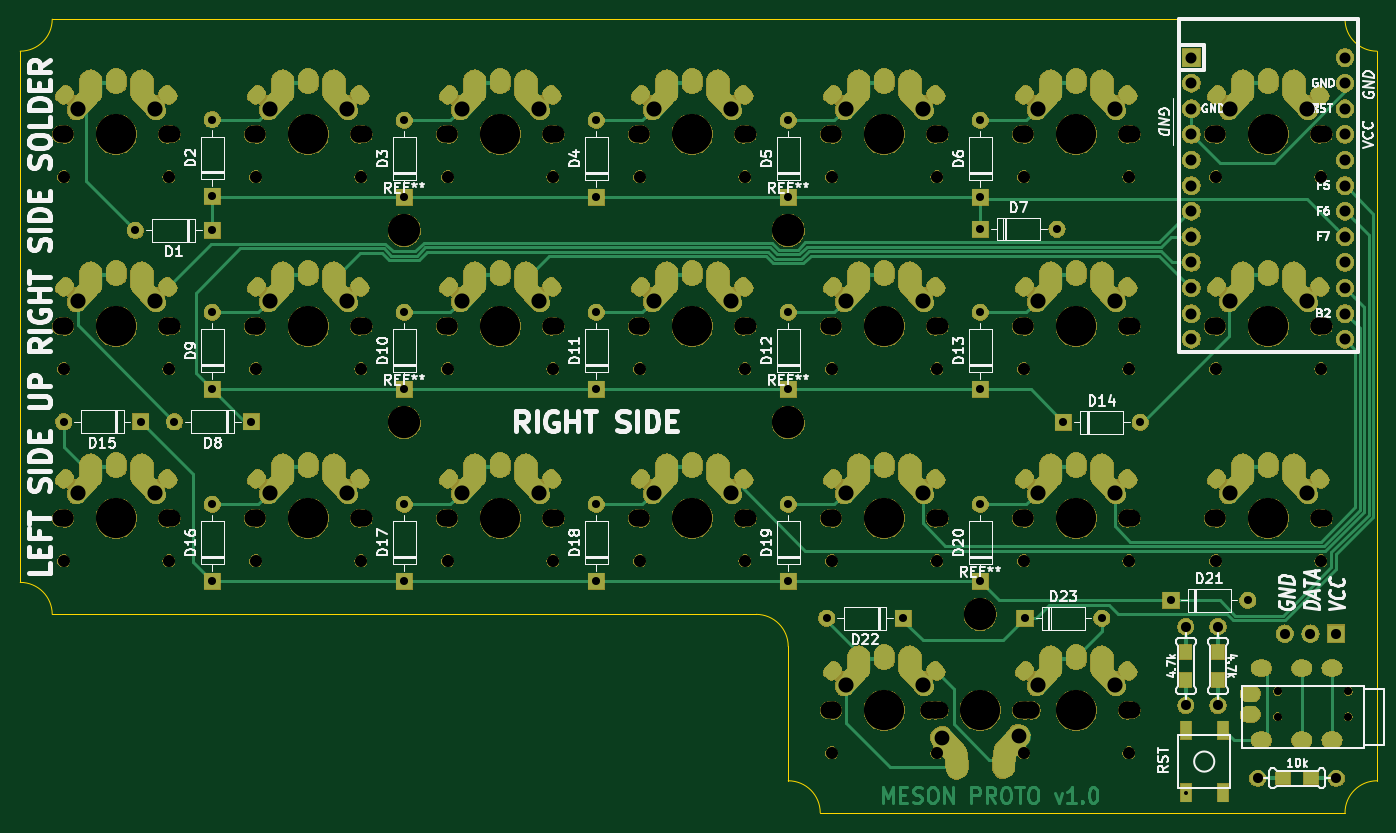
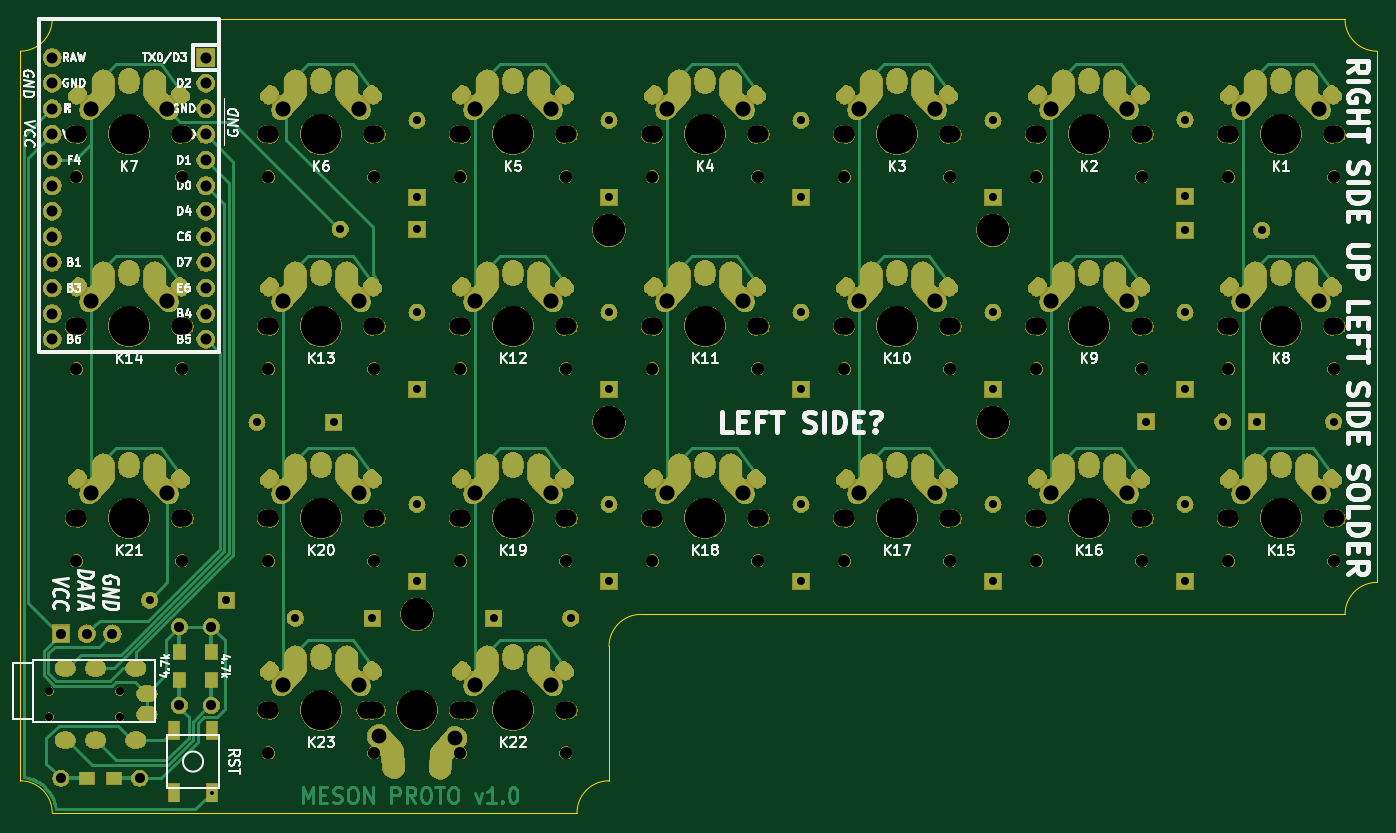
Circuit board: 11 layer files. Board 134.6 x 78.7 mm.
- bottom_copper: meson-B_Cu.gbr (111096 bytes)
- bottom_mask: meson-B_Mask.gbr (377617 bytes)
- paste: meson-B_Paste.gbr (889 bytes)
- bottom_silk: meson-B_SilkS.gbr (59296 bytes)
- outline: meson-Edge_Cuts.gbr (1329 bytes)
- top_copper: meson-F_Cu.gbr (111993 bytes)
- top_mask: meson-F_Mask.gbr (377617 bytes)
- paste: meson-F_Paste.gbr (6261 bytes)
- top_silk: meson-F_SilkS.gbr (63409 bytes)
- drill: meson-NPTH.drl (2713 bytes)
- drill: meson-PTH.drl (7853 bytes)

=== bottom_copper: meson-B_Cu.gbr (111096 bytes, source omitted) ===
=== bottom_mask: meson-B_Mask.gbr (377617 bytes, source omitted) ===
=== paste: meson-B_Paste.gbr ===
G04 #@! TF.GenerationSoftware,KiCad,Pcbnew,(6.0.0-rc1-dev-1668-g04a478f85)*
G04 #@! TF.CreationDate,2019-04-17T20:28:03-07:00
G04 #@! TF.ProjectId,meson,6d65736f-6e2e-46b6-9963-61645f706362,rev?*
G04 #@! TF.SameCoordinates,Original*
G04 #@! TF.FileFunction,Paste,Bot*
G04 #@! TF.FilePolarity,Positive*
%FSLAX46Y46*%
G04 Gerber Fmt 4.6, Leading zero omitted, Abs format (unit mm)*
G04 Created by KiCad (PCBNEW (6.0.0-rc1-dev-1668-g04a478f85)) date 2019-04-17 20:28:03*
%MOMM*%
%LPD*%
G04 APERTURE LIST*
%ADD10R,1.100000X1.800000*%
%ADD11R,1.500000X1.200000*%
%ADD12R,1.200000X1.500000*%
G04 APERTURE END LIST*
D10*
X239450000Y-122480000D03*
X243150000Y-116280000D03*
X243150000Y-122480000D03*
X239450000Y-116280000D03*
D11*
X249157500Y-121031000D03*
X251857500Y-121031000D03*
D12*
X239480855Y-108548575D03*
X239480855Y-111248575D03*
X242660855Y-108548575D03*
X242660855Y-111248575D03*
M02*

=== bottom_silk: meson-B_SilkS.gbr (59296 bytes, source omitted) ===
=== outline: meson-Edge_Cuts.gbr ===
G04 #@! TF.GenerationSoftware,KiCad,Pcbnew,(6.0.0-rc1-dev-1668-g04a478f85)*
G04 #@! TF.CreationDate,2019-04-17T20:28:04-07:00
G04 #@! TF.ProjectId,meson,6d65736f-6e2e-46b6-9963-61645f706362,rev?*
G04 #@! TF.SameCoordinates,Original*
G04 #@! TF.FileFunction,Profile,NP*
%FSLAX46Y46*%
G04 Gerber Fmt 4.6, Leading zero omitted, Abs format (unit mm)*
G04 Created by KiCad (PCBNEW (6.0.0-rc1-dev-1668-g04a478f85)) date 2019-04-17 20:28:04*
%MOMM*%
%LPD*%
G04 APERTURE LIST*
%ADD10C,0.050000*%
G04 APERTURE END LIST*
D10*
X255270000Y-124460000D02*
G75*
G02X258445000Y-121285000I3175000J0D01*
G01*
X258445000Y-48895000D02*
G75*
G02X255270000Y-45720000I0J3175000D01*
G01*
X127000000Y-45720000D02*
G75*
G02X123825000Y-48895000I-3175000J0D01*
G01*
X196850000Y-104775000D02*
G75*
G02X200025000Y-107950000I0J-3175000D01*
G01*
X123825000Y-101600000D02*
G75*
G02X127000000Y-104775000I0J-3175000D01*
G01*
X200025000Y-121285000D02*
G75*
G02X203200000Y-124460000I0J-3175000D01*
G01*
X238760000Y-45720000D02*
X127000000Y-45720000D01*
X123825000Y-48895000D02*
X123825000Y-101600000D01*
X255270000Y-45720000D02*
X238760000Y-45720000D01*
X258445000Y-121285000D02*
X258445000Y-48895000D01*
X203200000Y-124460000D02*
X255270000Y-124460000D01*
X200025000Y-107950000D02*
X200025000Y-121285000D01*
X127000000Y-104775000D02*
X196850000Y-104775000D01*
M02*

=== top_copper: meson-F_Cu.gbr (111993 bytes, source omitted) ===
=== top_mask: meson-F_Mask.gbr (377617 bytes, source omitted) ===
=== paste: meson-F_Paste.gbr ===
G04 #@! TF.GenerationSoftware,KiCad,Pcbnew,(6.0.0-rc1-dev-1668-g04a478f85)*
G04 #@! TF.CreationDate,2019-04-17T20:28:03-07:00
G04 #@! TF.ProjectId,meson,6d65736f-6e2e-46b6-9963-61645f706362,rev?*
G04 #@! TF.SameCoordinates,Original*
G04 #@! TF.FileFunction,Paste,Top*
G04 #@! TF.FilePolarity,Positive*
%FSLAX46Y46*%
G04 Gerber Fmt 4.6, Leading zero omitted, Abs format (unit mm)*
G04 Created by KiCad (PCBNEW (6.0.0-rc1-dev-1668-g04a478f85)) date 2019-04-17 20:28:03*
%MOMM*%
%LPD*%
G04 APERTURE LIST*
%ADD10R,1.200000X0.500000*%
%ADD11C,0.500000*%
%ADD12C,0.100000*%
%ADD13R,1.100000X1.800000*%
%ADD14R,1.500000X1.200000*%
%ADD15R,1.200000X1.500000*%
G04 APERTURE END LIST*
D10*
X227330000Y-52070000D03*
D11*
X233045000Y-53975000D03*
D12*
G36*
X233584114Y-53827162D02*
G01*
X232839802Y-54494994D01*
X232505886Y-54122838D01*
X233250198Y-53455006D01*
X233584114Y-53827162D01*
X233584114Y-53827162D01*
G37*
D10*
X227330000Y-90170000D03*
D11*
X233045000Y-92075000D03*
D12*
G36*
X233584114Y-91927162D02*
G01*
X232839802Y-92594994D01*
X232505886Y-92222838D01*
X233250198Y-91555006D01*
X233584114Y-91927162D01*
X233584114Y-91927162D01*
G37*
D10*
X227330000Y-71120000D03*
D11*
X233045000Y-73025000D03*
D12*
G36*
X233584114Y-72877162D02*
G01*
X232839802Y-73544994D01*
X232505886Y-73172838D01*
X233250198Y-72505006D01*
X233584114Y-72877162D01*
X233584114Y-72877162D01*
G37*
D13*
X243150000Y-122480000D03*
X239450000Y-116280000D03*
X239450000Y-122480000D03*
X243150000Y-116280000D03*
D14*
X251857500Y-121031000D03*
X249157500Y-121031000D03*
D10*
X227330000Y-109220000D03*
D11*
X233045000Y-111125000D03*
D12*
G36*
X233584114Y-110977162D02*
G01*
X232839802Y-111644994D01*
X232505886Y-111272838D01*
X233250198Y-110605006D01*
X233584114Y-110977162D01*
X233584114Y-110977162D01*
G37*
D10*
X132080000Y-52070000D03*
D11*
X137795000Y-53975000D03*
D12*
G36*
X138334114Y-53827162D02*
G01*
X137589802Y-54494994D01*
X137255886Y-54122838D01*
X138000198Y-53455006D01*
X138334114Y-53827162D01*
X138334114Y-53827162D01*
G37*
D10*
X151130000Y-52070000D03*
D11*
X156845000Y-53975000D03*
D12*
G36*
X157384114Y-53827162D02*
G01*
X156639802Y-54494994D01*
X156305886Y-54122838D01*
X157050198Y-53455006D01*
X157384114Y-53827162D01*
X157384114Y-53827162D01*
G37*
D10*
X170180000Y-52070000D03*
D11*
X175895000Y-53975000D03*
D12*
G36*
X176434114Y-53827162D02*
G01*
X175689802Y-54494994D01*
X175355886Y-54122838D01*
X176100198Y-53455006D01*
X176434114Y-53827162D01*
X176434114Y-53827162D01*
G37*
D10*
X189230000Y-52070000D03*
D11*
X194945000Y-53975000D03*
D12*
G36*
X195484114Y-53827162D02*
G01*
X194739802Y-54494994D01*
X194405886Y-54122838D01*
X195150198Y-53455006D01*
X195484114Y-53827162D01*
X195484114Y-53827162D01*
G37*
D10*
X208280000Y-52070000D03*
D11*
X213995000Y-53975000D03*
D12*
G36*
X214534114Y-53827162D02*
G01*
X213789802Y-54494994D01*
X213455886Y-54122838D01*
X214200198Y-53455006D01*
X214534114Y-53827162D01*
X214534114Y-53827162D01*
G37*
D10*
X246380000Y-52070000D03*
D11*
X252095000Y-53975000D03*
D12*
G36*
X252634114Y-53827162D02*
G01*
X251889802Y-54494994D01*
X251555886Y-54122838D01*
X252300198Y-53455006D01*
X252634114Y-53827162D01*
X252634114Y-53827162D01*
G37*
D10*
X132080000Y-71120000D03*
D11*
X137795000Y-73025000D03*
D12*
G36*
X138334114Y-72877162D02*
G01*
X137589802Y-73544994D01*
X137255886Y-73172838D01*
X138000198Y-72505006D01*
X138334114Y-72877162D01*
X138334114Y-72877162D01*
G37*
D10*
X151130000Y-71120000D03*
D11*
X156845000Y-73025000D03*
D12*
G36*
X157384114Y-72877162D02*
G01*
X156639802Y-73544994D01*
X156305886Y-73172838D01*
X157050198Y-72505006D01*
X157384114Y-72877162D01*
X157384114Y-72877162D01*
G37*
D10*
X170180000Y-71120000D03*
D11*
X175895000Y-73025000D03*
D12*
G36*
X176434114Y-72877162D02*
G01*
X175689802Y-73544994D01*
X175355886Y-73172838D01*
X176100198Y-72505006D01*
X176434114Y-72877162D01*
X176434114Y-72877162D01*
G37*
D10*
X189230000Y-71120000D03*
D11*
X194945000Y-73025000D03*
D12*
G36*
X195484114Y-72877162D02*
G01*
X194739802Y-73544994D01*
X194405886Y-73172838D01*
X195150198Y-72505006D01*
X195484114Y-72877162D01*
X195484114Y-72877162D01*
G37*
D10*
X208280000Y-71120000D03*
D11*
X213995000Y-73025000D03*
D12*
G36*
X214534114Y-72877162D02*
G01*
X213789802Y-73544994D01*
X213455886Y-73172838D01*
X214200198Y-72505006D01*
X214534114Y-72877162D01*
X214534114Y-72877162D01*
G37*
D10*
X246380000Y-71120000D03*
D11*
X252095000Y-73025000D03*
D12*
G36*
X252634114Y-72877162D02*
G01*
X251889802Y-73544994D01*
X251555886Y-73172838D01*
X252300198Y-72505006D01*
X252634114Y-72877162D01*
X252634114Y-72877162D01*
G37*
D10*
X132080000Y-90170000D03*
D11*
X137795000Y-92075000D03*
D12*
G36*
X138334114Y-91927162D02*
G01*
X137589802Y-92594994D01*
X137255886Y-92222838D01*
X138000198Y-91555006D01*
X138334114Y-91927162D01*
X138334114Y-91927162D01*
G37*
D10*
X151130000Y-90170000D03*
D11*
X156845000Y-92075000D03*
D12*
G36*
X157384114Y-91927162D02*
G01*
X156639802Y-92594994D01*
X156305886Y-92222838D01*
X157050198Y-91555006D01*
X157384114Y-91927162D01*
X157384114Y-91927162D01*
G37*
D10*
X170180000Y-90170000D03*
D11*
X175895000Y-92075000D03*
D12*
G36*
X176434114Y-91927162D02*
G01*
X175689802Y-92594994D01*
X175355886Y-92222838D01*
X176100198Y-91555006D01*
X176434114Y-91927162D01*
X176434114Y-91927162D01*
G37*
D10*
X189230000Y-90170000D03*
D11*
X194945000Y-92075000D03*
D12*
G36*
X195484114Y-91927162D02*
G01*
X194739802Y-92594994D01*
X194405886Y-92222838D01*
X195150198Y-91555006D01*
X195484114Y-91927162D01*
X195484114Y-91927162D01*
G37*
D10*
X208280000Y-90170000D03*
D11*
X213995000Y-92075000D03*
D12*
G36*
X214534114Y-91927162D02*
G01*
X213789802Y-92594994D01*
X213455886Y-92222838D01*
X214200198Y-91555006D01*
X214534114Y-91927162D01*
X214534114Y-91927162D01*
G37*
D10*
X246380000Y-90170000D03*
D11*
X252095000Y-92075000D03*
D12*
G36*
X252634114Y-91927162D02*
G01*
X251889802Y-92594994D01*
X251555886Y-92222838D01*
X252300198Y-91555006D01*
X252634114Y-91927162D01*
X252634114Y-91927162D01*
G37*
D10*
X208280000Y-109220000D03*
D11*
X213995000Y-111125000D03*
D12*
G36*
X214534114Y-110977162D02*
G01*
X213789802Y-111644994D01*
X213455886Y-111272838D01*
X214200198Y-110605006D01*
X214534114Y-110977162D01*
X214534114Y-110977162D01*
G37*
D15*
X239480855Y-111248575D03*
X239480855Y-108548575D03*
X242660855Y-111248575D03*
X242660855Y-108548575D03*
M02*

=== top_silk: meson-F_SilkS.gbr (63409 bytes, source omitted) ===
=== drill: meson-NPTH.drl ===
M48
; DRILL file {KiCad (6.0.0-rc1-dev-1668-g04a478f85)} date Wednesday, April 17, 2019 at 08:28:06 PM
; FORMAT={-:-/ absolute / inch / decimal}
; #@! TF.CreationDate,2019-04-17T20:28:06-07:00
; #@! TF.GenerationSoftware,Kicad,Pcbnew,(6.0.0-rc1-dev-1668-g04a478f85)
; #@! TF.FileFunction,NonPlated,1,2,NPTH
FMAT,2
INCH
T1C0.0315
T2C0.0472
T3C0.0669
T4C0.0689
T5C0.1260
T6C0.1570
%
G90
G05
T1
X9.7864Y-4.525
X10.062Y-4.525
X9.7864Y-4.425
X10.062Y-4.425
T2
X7.2945Y-2.4154
X7.7055Y-2.4154
X8.0445Y-2.4154
X8.4555Y-2.4154
X5.7945Y-3.1654
X6.2055Y-3.1654
X6.5445Y-3.1654
X6.9555Y-3.1654
X6.5445Y-3.9154
X6.9555Y-3.9154
X7.2945Y-3.9154
X7.7055Y-3.9154
X8.0445Y-3.9154
X8.4555Y-3.9154
X9.5445Y-3.9154
X9.9555Y-3.9154
X8.7945Y-2.4154
X9.2055Y-2.4154
X8.7945Y-3.9154
X9.2055Y-3.9154
X8.7945Y-3.1654
X9.2055Y-3.1654
X8.7945Y-4.6654
X9.2055Y-4.6654
X5.0445Y-2.4154
X5.4555Y-2.4154
X5.7945Y-2.4154
X6.2055Y-2.4154
X6.5445Y-2.4154
X6.9555Y-2.4154
X9.5445Y-2.4154
X9.9555Y-2.4154
X5.0445Y-3.1654
X5.4555Y-3.1654
X7.2945Y-3.1654
X7.7055Y-3.1654
X8.0445Y-3.1654
X8.4555Y-3.1654
X9.5445Y-3.1654
X9.9555Y-3.1654
X5.0445Y-3.9154
X5.4555Y-3.9154
X5.7945Y-3.9154
X6.2055Y-3.9154
X8.0445Y-4.6654
X8.4555Y-4.6654
T3
X7.2835Y-2.25
X7.7165Y-2.25
X8.0335Y-2.25
X8.4665Y-2.25
X5.7835Y-3.0
X6.2165Y-3.0
X6.5335Y-3.0
X6.9665Y-3.0
X6.5335Y-3.75
X6.9665Y-3.75
X7.2835Y-3.75
X7.7165Y-3.75
X8.0335Y-3.75
X8.4665Y-3.75
X9.5335Y-3.75
X9.9665Y-3.75
X8.7835Y-2.25
X9.2165Y-2.25
X8.7835Y-3.75
X9.2165Y-3.75
X8.7835Y-3.0
X9.2165Y-3.0
X8.7835Y-4.5
X9.2165Y-4.5
X5.0335Y-2.25
X5.4665Y-2.25
X5.7835Y-2.25
X6.2165Y-2.25
X6.5335Y-2.25
X6.9665Y-2.25
X9.5335Y-2.25
X9.9665Y-2.25
X5.0335Y-3.0
X5.4665Y-3.0
X7.2835Y-3.0
X7.7165Y-3.0
X8.0335Y-3.0
X8.4665Y-3.0
X9.5335Y-3.0
X9.9665Y-3.0
X5.0335Y-3.75
X5.4665Y-3.75
X5.7835Y-3.75
X6.2165Y-3.75
X8.0335Y-4.5
X8.4665Y-4.5
T4
X7.3Y-2.25
X7.7Y-2.25
X8.05Y-2.25
X8.45Y-2.25
X5.8Y-3.0
X6.2Y-3.0
X6.55Y-3.0
X6.95Y-3.0
X6.55Y-3.75
X6.95Y-3.75
X7.3Y-3.75
X7.7Y-3.75
X8.05Y-3.75
X8.45Y-3.75
X9.55Y-3.75
X9.95Y-3.75
X8.8Y-2.25
X9.2Y-2.25
X8.8Y-3.75
X9.2Y-3.75
X8.8Y-3.0
X9.2Y-3.0
X8.8Y-4.5
X9.2Y-4.5
X8.425Y-4.5
X8.825Y-4.5
X5.05Y-2.25
X5.45Y-2.25
X5.8Y-2.25
X6.2Y-2.25
X6.55Y-2.25
X6.95Y-2.25
X9.55Y-2.25
X9.95Y-2.25
X5.05Y-3.0
X5.45Y-3.0
X7.3Y-3.0
X7.7Y-3.0
X8.05Y-3.0
X8.45Y-3.0
X9.55Y-3.0
X9.95Y-3.0
X5.05Y-3.75
X5.45Y-3.75
X5.8Y-3.75
X6.2Y-3.75
X8.05Y-4.5
X8.45Y-4.5
T5
X8.625Y-4.125
X7.875Y-3.375
X6.375Y-3.375
X7.875Y-2.625
X6.375Y-2.625
T6
X7.5Y-2.25
X8.25Y-2.25
X6.0Y-3.0
X6.75Y-3.0
X6.75Y-3.75
X7.5Y-3.75
X8.25Y-3.75
X9.75Y-3.75
X9.0Y-2.25
X9.0Y-3.75
X9.0Y-3.0
X9.0Y-4.5
X8.625Y-4.5
X5.25Y-2.25
X6.0Y-2.25
X6.75Y-2.25
X9.75Y-2.25
X5.25Y-3.0
X7.5Y-3.0
X8.25Y-3.0
X9.75Y-3.0
X5.25Y-3.75
X6.0Y-3.75
X8.25Y-4.5
T0
M30

=== drill: meson-PTH.drl (7853 bytes, source omitted) ===
